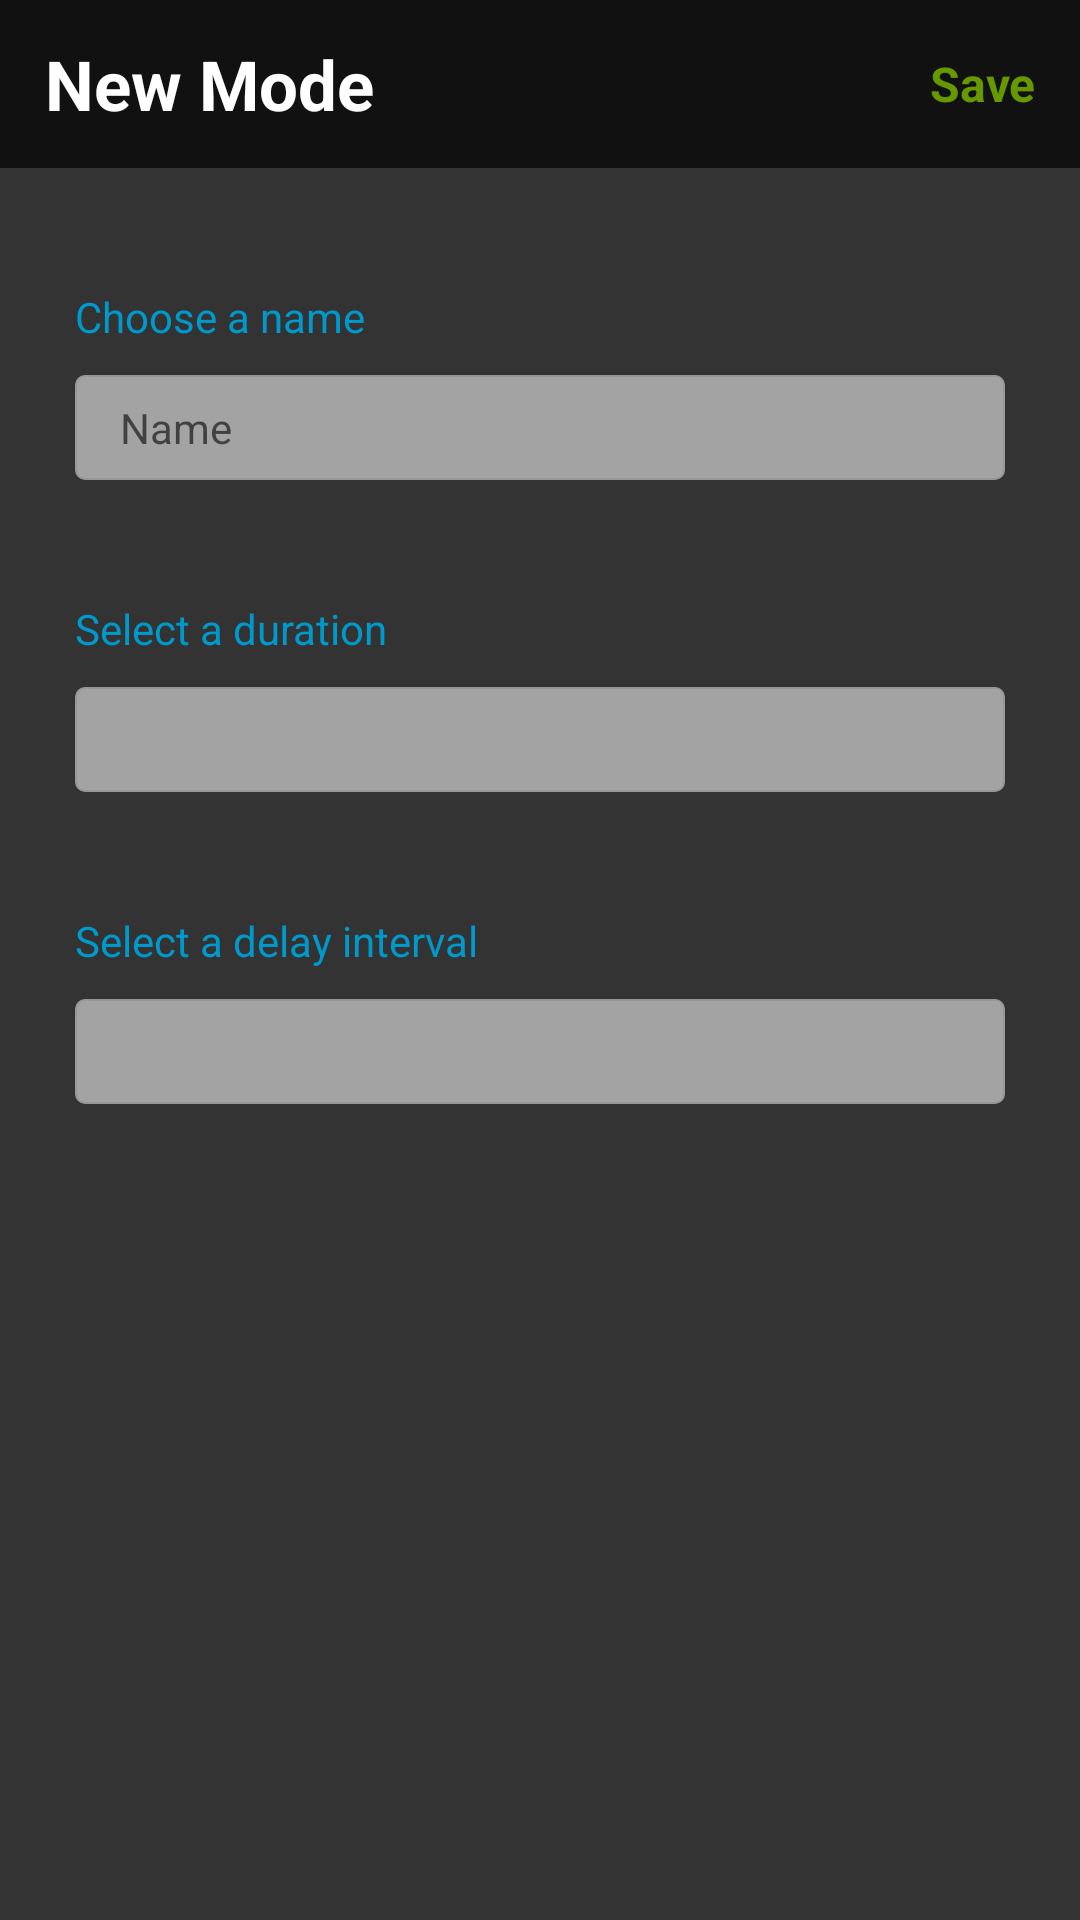

The Android layout XML behind this screen, and the referenced resources:
<!-- AndroidManifest.xml: application theme AppTheme -->
<!-- res/layout/fragment_new_game_mode.xml -->
<?xml version="1.0" encoding="utf-8"?>
<ScrollView xmlns:android="http://schemas.android.com/apk/res/android"
    xmlns:tools="http://schemas.android.com/tools"
    android:layout_width="match_parent"
    android:layout_height="match_parent"
    android:background="#333333"
    tools:context=".fragments.NewGameModeFragment">


    <RelativeLayout
        android:layout_width="match_parent"
        android:layout_height="wrap_content">

        <RelativeLayout
            android:layout_width="match_parent"
            android:layout_height="56dp"
            android:id="@+id/header"
            android:background="#111111">

            <TextView
                android:layout_width="wrap_content"
                android:layout_height="match_parent"
                android:text="New Mode"
                android:gravity="center"
                android:layout_marginStart="15dp"
                android:textColor="#FFFFFF"
                android:textStyle="bold"
                android:textSize="23dp"/>

            <TextView
                android:layout_width="wrap_content"
                android:layout_height="match_parent"
                android:text="Save"
                android:id="@+id/save"
                android:textSize="16sp"
                android:textColor="@android:color/holo_green_dark"
                android:textStyle="bold"
                android:gravity="center"
                android:layout_alignParentEnd="true"
                android:padding="15dp"/>

        </RelativeLayout>



        <LinearLayout
            android:layout_width="match_parent"
            android:layout_height="wrap_content"
            android:layout_marginStart="10dp"
            android:layout_marginEnd="10dp"
            android:layout_marginTop="40dp"
            android:layout_below="@+id/header"
            android:orientation="vertical">


            <LinearLayout
                android:layout_width="match_parent"
                android:layout_height="wrap_content"
                android:layout_marginStart="15dp"
                android:layout_marginEnd="15dp"
                android:orientation="vertical">

                <TextView
                    android:layout_width="wrap_content"
                    android:layout_height="wrap_content"
                    android:text="Choose a name"
                    android:textColor="@android:color/holo_blue_dark" />

                <EditText
                    android:layout_width="match_parent"
                    android:layout_height="35dp"
                    android:background="@drawable/block_spinner_layout"
                    android:layout_marginTop="10dp"
                    android:textColor="#000000"
                    android:hint="Name"
                    android:singleLine="true"
                    android:id="@+id/name"
                    android:paddingStart="15dp"
                    android:paddingEnd="0dp"
                    android:textSize="14sp"/>

            </LinearLayout>


            <LinearLayout
                android:layout_width="match_parent"
                android:layout_height="wrap_content"
                android:layout_marginStart="15dp"
                android:layout_marginEnd="15dp"
                android:layout_marginTop="40dp"
                android:orientation="vertical">

                <TextView
                    android:layout_width="wrap_content"
                    android:layout_height="wrap_content"
                    android:text="Select a duration"
                    android:textColor="@android:color/holo_blue_dark" />

                <Spinner
                    android:layout_width="match_parent"
                    android:layout_height="35dp"
                    android:id="@+id/duration"
                    android:background="@drawable/block_spinner_layout"
                    android:layout_marginTop="10dp">


                </Spinner>

            </LinearLayout>



            <LinearLayout
                android:layout_width="match_parent"
                android:layout_height="wrap_content"
                android:layout_marginStart="15dp"
                android:layout_marginEnd="15dp"
                android:layout_marginTop="40dp"
                android:orientation="vertical">

                <TextView
                    android:layout_width="wrap_content"
                    android:layout_height="wrap_content"
                    android:text="Select a delay interval"
                    android:textColor="@android:color/holo_blue_dark" />

                <Spinner
                    android:layout_width="match_parent"
                    android:layout_height="35dp"
                    android:background="@drawable/block_spinner_layout"
                    android:id="@+id/delay"
                    android:layout_marginBottom="20dp"
                    android:layout_marginTop="10dp">


                </Spinner>

            </LinearLayout>


        </LinearLayout>


    </RelativeLayout>





</ScrollView>
<!-- resources referenced by this layout -->
<resources>
  <!-- drawable block_spinner_layout (drawable) -->
  <?xml version="1.0" encoding="utf-8"?>
  <shape xmlns:android="http://schemas.android.com/apk/res/android">
  
      <solid android:color="#8cffffff" />
  
      <stroke
          android:width="0.5dp"
          android:color="#979797" />
  
      <corners
          android:bottomLeftRadius="3dp"
          android:bottomRightRadius="3dp"
          android:topLeftRadius="3dp"
          android:topRightRadius="3dp" />
  
      <size
          android:height="40dp"
          android:width="350dp" />
  
  </shape>
  <style name="AppTheme" parent="Theme.AppCompat.Light.NoActionBar">
          
          <item name="colorPrimary">#3c2509</item>
          <item name="colorPrimaryDark">#000000</item>
          <item name="colorAccent">@color/colorAccent</item>
      </style>
  <color name="colorAccent">#FF4081</color>
</resources>
